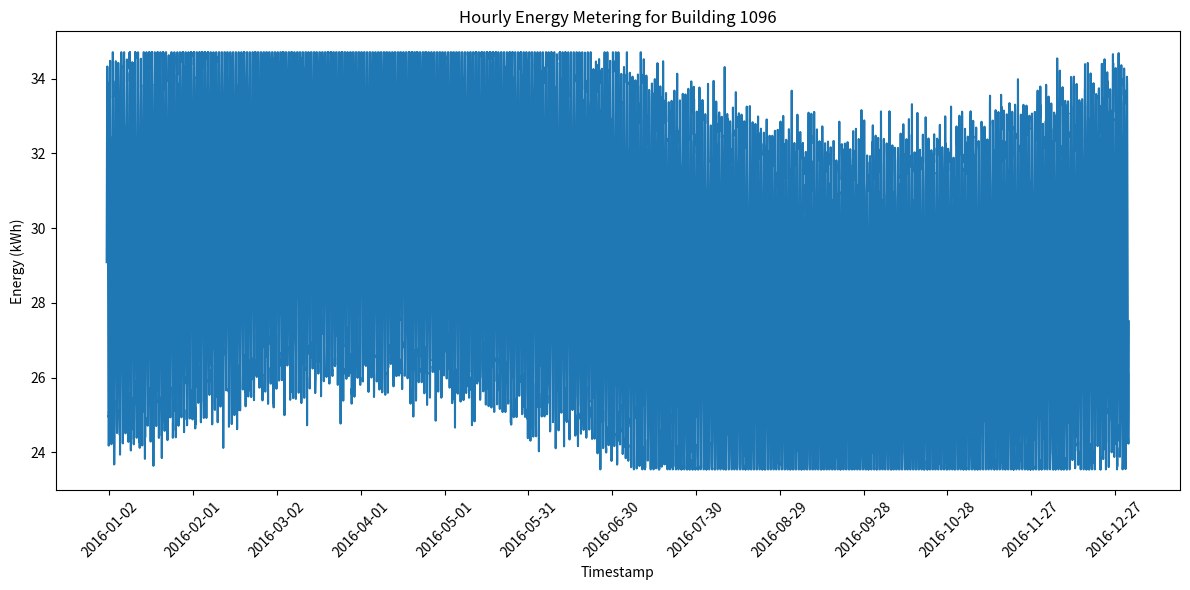

The matplotlib source for this figure:
#!/usr/bin/env python3
import os
import csv
import random
import math
import datetime
import matplotlib.pyplot as plt
import matplotlib.dates as mdates

MIN_VAL = 23.54284746182003
MAX_VAL = 34.70707132418707
BUILDING_ID = 1096
CSV_PATH = f"generated_data/{BUILDING_ID}.csv"
PNG_PATH = f"generated_plots/{BUILDING_ID}.png"

def generate_data():
    random.seed(42)
    start = datetime.datetime(2016, 1, 1, 0, 0)
    end = start + datetime.timedelta(days=366)  # 2016 is a leap year
    timestamps = []
    values = []
    current = start
    while current < end:
        hour_of_day = current.hour
        day_of_year = current.timetuple().tm_yday
        # Daily pattern: higher during day, lower at night
        daily = 5 * math.sin(2 * math.pi * hour_of_day / 24)
        # Seasonal variation over the year
        seasonal = 2 * math.sin(2 * math.pi * day_of_year / 366)
        base = 29.124 + daily + seasonal
        noise = random.gauss(0, 0.5)
        value = base + noise
        # Clamp to bounds
        value = max(MIN_VAL, min(MAX_VAL, value))
        timestamps.append(current)
        values.append(value)
        current += datetime.timedelta(hours=1)
    return timestamps, values

def save_csv(timestamps, values):
    os.makedirs(os.path.dirname(CSV_PATH), exist_ok=True)
    with open(CSV_PATH, "w", newline="") as f:
        writer = csv.writer(f)
        writer.writerow(["timestamp", "value"])
        for ts, val in zip(timestamps, values):
            writer.writerow([ts.strftime("%Y-%m-%dT%H:%M"), f"{val:.6f}"])

def plot_data(timestamps, values):
    os.makedirs(os.path.dirname(PNG_PATH), exist_ok=True)
    fig, ax = plt.subplots(figsize=(12, 6))
    dates = mdates.date2num(timestamps)
    ax.plot_date(dates, values, linestyle='solid', marker=None)
    ax.set_xlabel("Timestamp")
    ax.set_ylabel("Energy (kWh)")
    ax.set_title(f"Hourly Energy Metering for Building {BUILDING_ID}")
    ax.xaxis.set_major_locator(mdates.DayLocator(interval=30))
    ax.xaxis.set_major_formatter(mdates.DateFormatter('%Y-%m-%d'))
    plt.xticks(rotation=45)
    plt.tight_layout()
    plt.savefig(PNG_PATH)
    plt.close(fig)

def main():
    timestamps, values = generate_data()
    save_csv(timestamps, values)
    plot_data(timestamps, values)

if __name__ == "__main__":
    main()
